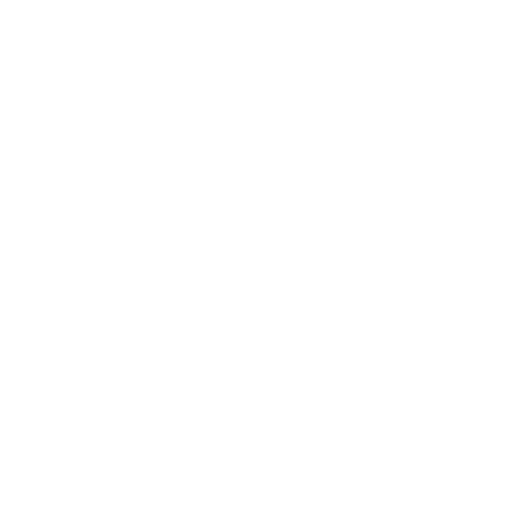
t = 0.00 s
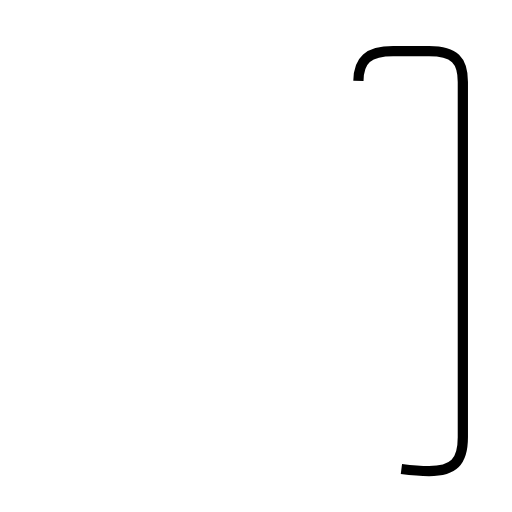
t = 1.70 s
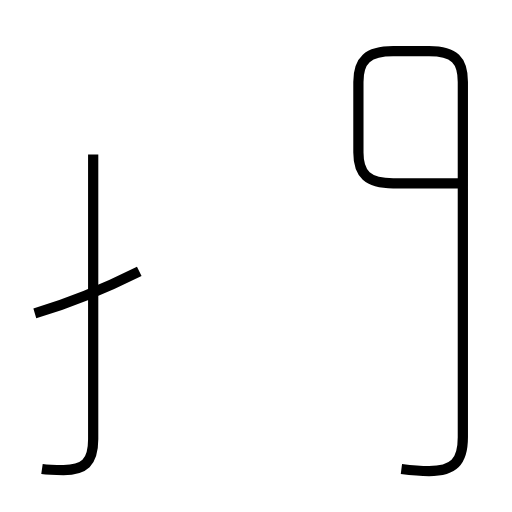
t = 3.64 s
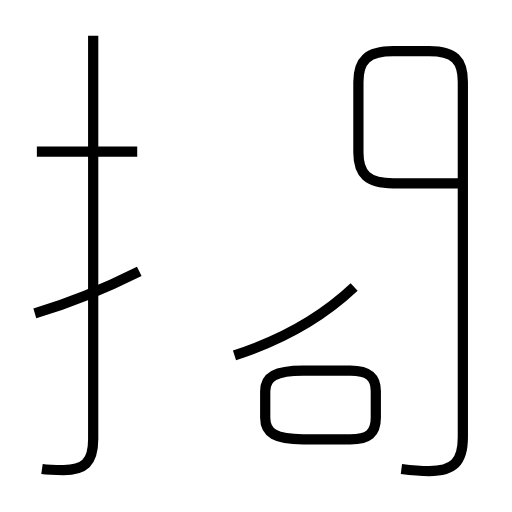
t = 5.64 s
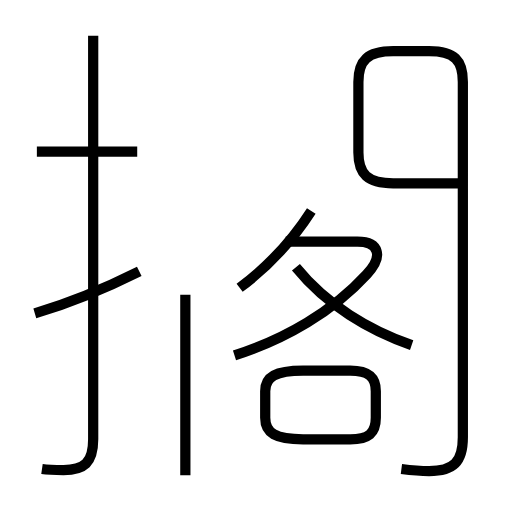
t = 7.30 s
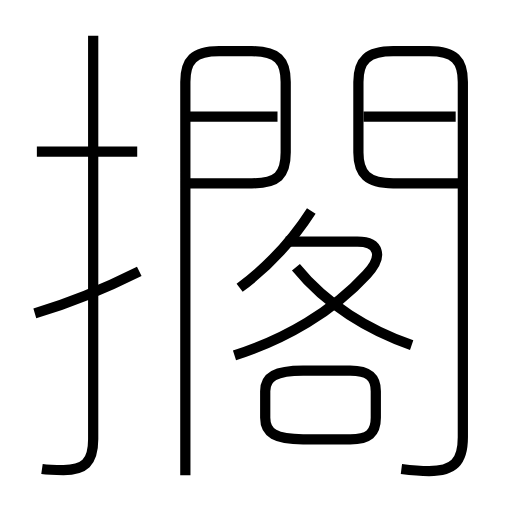
t = 9.41 s

The animated SVG that drew these frames (rendered in a browser with its animation timeline set to each time). Animation: 11 SMIL elements (animate=11); one cycle of 9.41 s.

<?xml version='1.0' encoding='utf-8'?>
<svg viewBox="0.0 -6.0 50.0 50.0" version="1.1" xmlns="http://www.w3.org/2000/svg"><rect x="-1000" y="-1000" width="2000" height="2000" stroke="white" fill="white" /><g style="fill:none;stroke:#000000;stroke-width:1"><path d="M 39.2 1.8 C 40.0 1.9 41.0 2.0 41.9 2.0 C 44.3 2.0 45.2 1.1 45.2 -1.3 L 45.2 -36.0 C 45.2 -38.1 44.4 -39.0 41.9 -39.0 L 38.4 -39.0 C 35.9 -39.0 35.0 -38.1 35.0 -36.0 L 35.0 -29.1 C 35.0 -27.0 35.9 -26.1 38.4 -26.1 L 45.0 -26.1 " transform="translate(0.0 38.0)" stroke-dasharray="75.63057204348367" stroke-dashoffset="75.63057204348367"><animate attributeName="stroke-dashoffset" from="75.63057204348367" to="0" dur="2.26891716130451s" begin="0s" fill="freeze" /></path><path d="M 3.4 -13.4 C 6.8 -14.4 10.2 -15.8 13.6 -17.5 " transform="translate(0.0 38.0)" stroke-dasharray="11.007612213618138" stroke-dashoffset="11.007612213618138"><animate attributeName="stroke-dashoffset" from="11.007612213618138" to="0" dur="0.33022836640854414s" begin="2.26891716130451s" fill="freeze" /></path><path d="M 4.1 1.8 C 4.8 1.9 5.5 1.9 6.2 1.9 C 8.2 1.9 9.1 1.2 9.1 -1.1 L 9.1 -40.5 " transform="translate(0.0 38.0)" stroke-dasharray="46.38269631832585" stroke-dashoffset="46.38269631832585"><animate attributeName="stroke-dashoffset" from="46.38269631832585" to="0" dur="1.3914808895497754s" begin="2.5991455277130537s" fill="freeze" /></path><path d="M 13.4 -29.2 L 3.6 -29.2 " transform="translate(0.0 38.0)" stroke-dasharray="9.8" stroke-dashoffset="9.8"><animate attributeName="stroke-dashoffset" from="9.8" to="0" dur="0.294s" begin="3.9906264172628294s" fill="freeze" /></path><path d="M 29.6 -7.8 C 26.9 -7.8 25.9 -7.2 25.9 -5.8 L 25.9 -3.2 C 25.9 -1.7 26.9 -1.1 29.6 -1.1 L 34.2 -1.1 C 36.0 -1.1 36.7 -1.7 36.7 -3.2 L 36.7 -5.8 C 36.7 -7.2 36.0 -7.8 34.2 -7.8 L 29.6 -7.8 Z " transform="translate(0.0 38.0)" stroke-dasharray="31.51994810360287" stroke-dashoffset="31.51994810360287"><animate attributeName="stroke-dashoffset" from="31.51994810360287" to="0" dur="0.9455984431080862s" begin="4.284626417262829s" fill="freeze" /></path><path d="M 22.9 -9.3 C 27.9 -10.9 32.5 -13.6 35.8 -17.2 C 37.5 -19.0 37.0 -20.4 34.9 -20.4 L 27.9 -20.4 " transform="translate(0.0 38.0)" stroke-dasharray="27.114408187064292" stroke-dashoffset="27.114408187064292"><animate attributeName="stroke-dashoffset" from="27.114408187064292" to="0" dur="0.8134322456119287s" begin="5.230224860370916s" fill="freeze" /></path><path d="M 23.4 -15.9 C 26.1 -17.9 28.6 -20.6 30.4 -23.4 " transform="translate(0.0 38.0)" stroke-dasharray="10.312685380112839" stroke-dashoffset="10.312685380112839"><animate attributeName="stroke-dashoffset" from="10.312685380112839" to="0" dur="0.30938056140338516s" begin="6.043657105982844s" fill="freeze" /></path><path d="M 40.2 -10.3 C 36.1 -11.7 31.9 -14.2 28.9 -17.9 " transform="translate(0.0 38.0)" stroke-dasharray="13.794539487838591" stroke-dashoffset="13.794539487838591"><animate attributeName="stroke-dashoffset" from="13.794539487838591" to="0" dur="0.4138361846351577s" begin="6.353037667386229s" fill="freeze" /></path><path d="M 18.1 2.4 L 18.1 -36.0 C 18.1 -38.1 18.9 -39.0 21.4 -39.0 L 24.6 -39.0 C 27.1 -39.0 27.9 -38.1 27.9 -36.0 L 27.9 -29.1 C 27.9 -26.9 27.1 -26.1 24.6 -26.1 L 18.4 -26.1 " transform="translate(0.0 38.0)" stroke-dasharray="70.36066697515645" stroke-dashoffset="70.36066697515645"><animate attributeName="stroke-dashoffset" from="70.36066697515645" to="0" dur="2.1108200092546934s" begin="6.766873852021387s" fill="freeze" /></path><path d="M 27.1 -32.6 L 18.4 -32.6 " transform="translate(0.0 38.0)" stroke-dasharray="8.700000000000003" stroke-dashoffset="8.700000000000003"><animate attributeName="stroke-dashoffset" from="8.700000000000003" to="0" dur="0.26100000000000007s" begin="8.87769386127608s" fill="freeze" /></path><path d="M 44.5 -32.6 L 35.5 -32.6" transform="translate(0.0 38.0)" stroke-dasharray="9.0" stroke-dashoffset="9.0"><animate attributeName="stroke-dashoffset" from="9.0" to="0" dur="0.27s" begin="9.13869386127608s" fill="freeze" /></path></g></svg>
